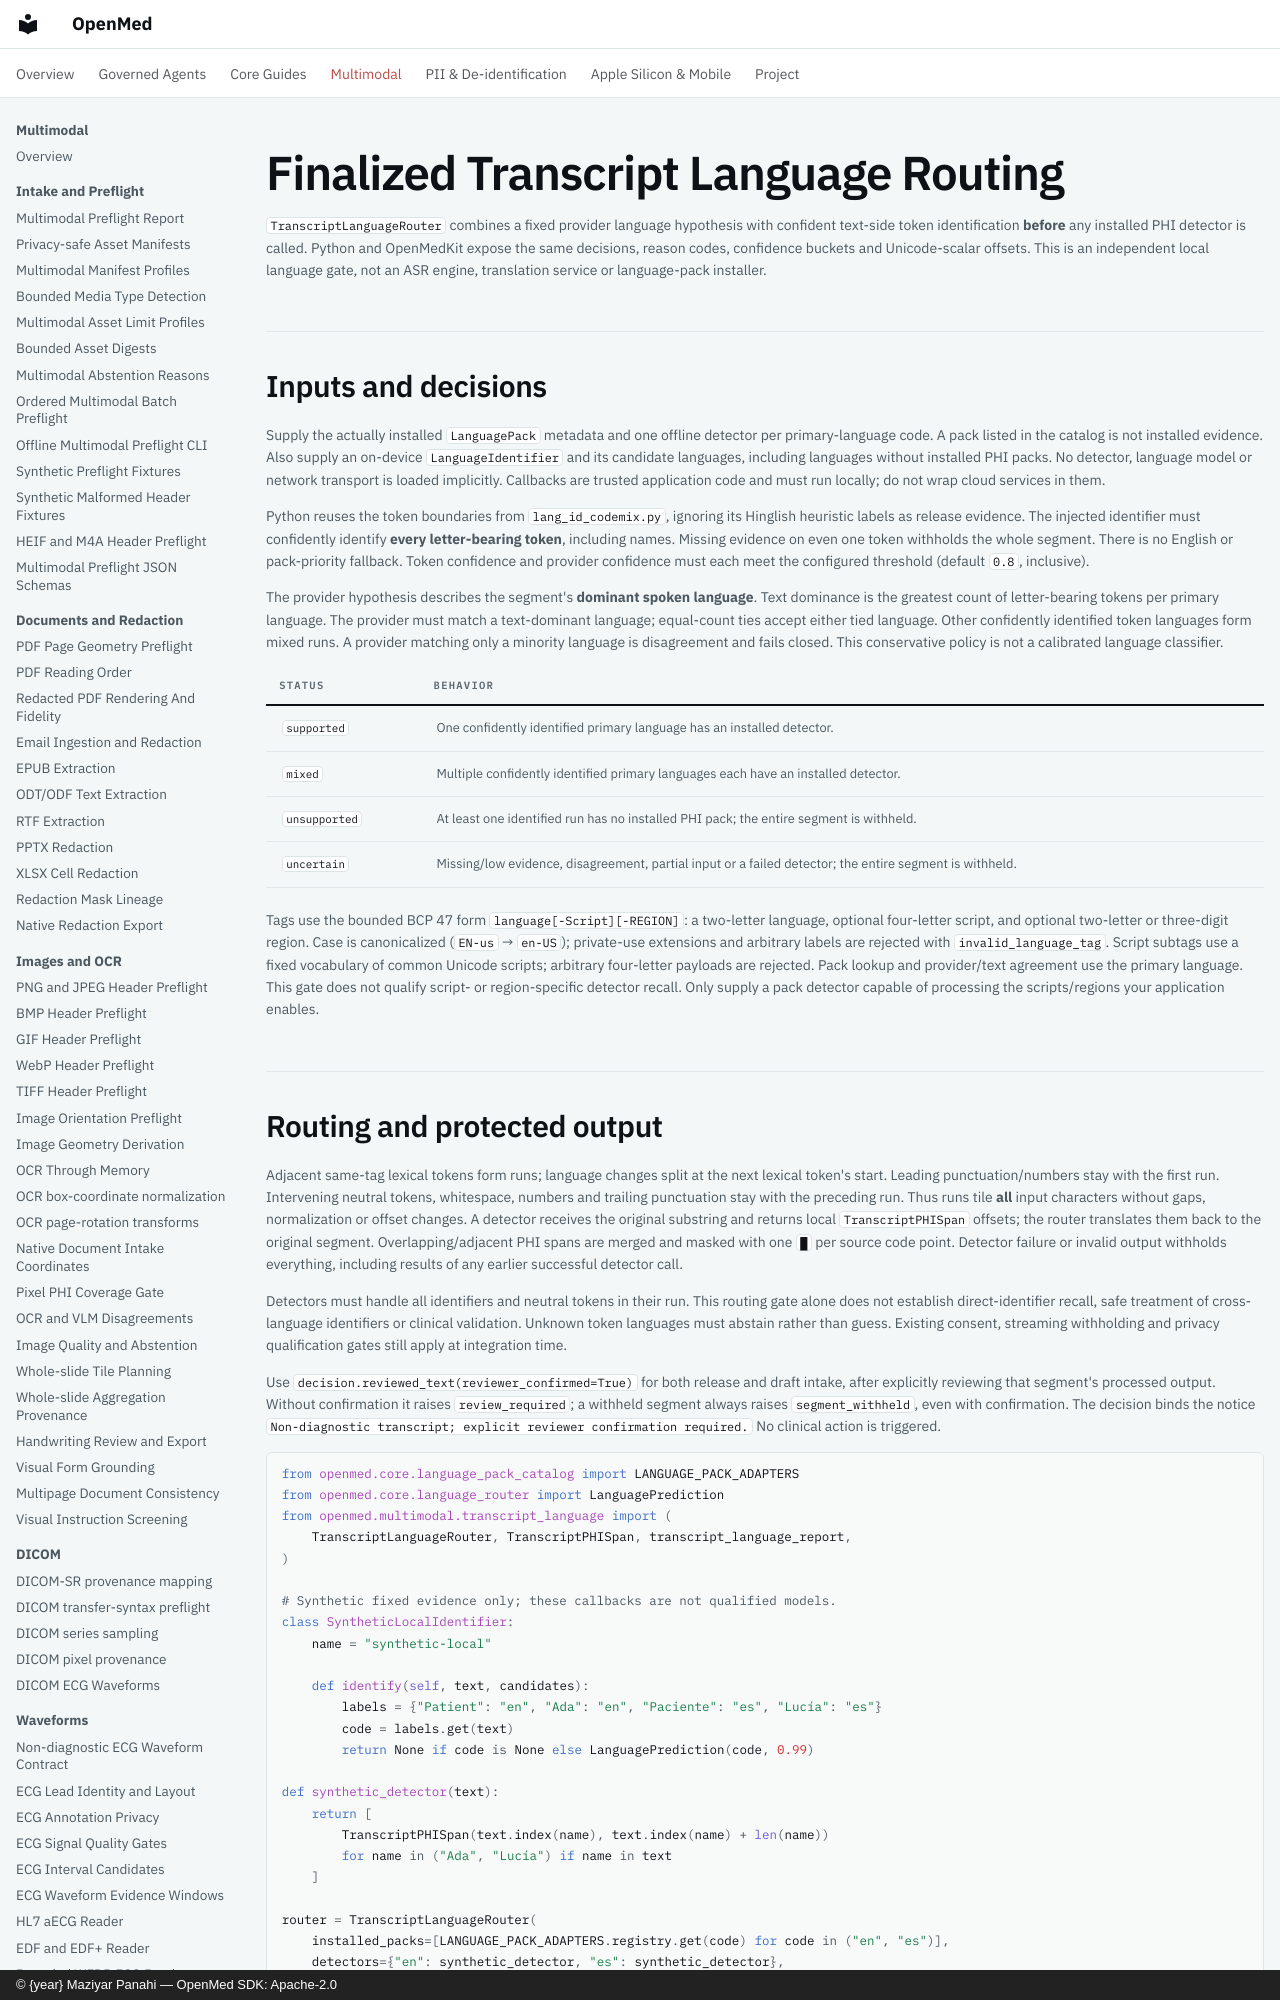

repository: maziyarpanahi/openmed · page: multimodal/transcript-language-routing/index.html · generator: mkdocs · copyright: © {year} Maziyar Panahi — OpenMed SDK: Apache-2.0

# Finalized Transcript Language Routing

`TranscriptLanguageRouter` combines a fixed provider language hypothesis with
confident text-side token identification **before** any installed PHI detector
is called. Python and OpenMedKit expose the same decisions, reason codes,
confidence buckets and Unicode-scalar offsets. This is an independent local
language gate, not an ASR engine, translation service or language-pack installer.

## Inputs and decisions

Supply the actually installed `LanguagePack` metadata and one offline detector
per primary-language code. A pack listed in the catalog is not installed evidence.
Also supply an on-device `LanguageIdentifier` and its candidate languages,
including languages without installed PHI packs. No detector, language model or
network transport is loaded implicitly. Callbacks are trusted application code
and must run locally; do not wrap cloud services in them.

Python reuses the token boundaries from `lang_id_codemix.py`, ignoring its
Hinglish heuristic labels as release evidence. The injected identifier must
confidently identify **every letter-bearing token**, including names. Missing
evidence on even one token withholds the whole segment. There is no English or
pack-priority fallback. Token confidence and provider confidence must each meet
the configured threshold (default `0.8`, inclusive).

The provider hypothesis describes the segment's **dominant spoken language**.
Text dominance is the greatest count of letter-bearing tokens per primary
language. The provider must match a text-dominant language; equal-count ties
accept either tied language. Other confidently identified token languages form
mixed runs. A provider matching only a minority language is disagreement and
fails closed. This conservative policy is not a calibrated language classifier.

| Status | Behavior |
| --- | --- |
| `supported` | One confidently identified primary language has an installed detector. |
| `mixed` | Multiple confidently identified primary languages each have an installed detector. |
| `unsupported` | At least one identified run has no installed PHI pack; the entire segment is withheld. |
| `uncertain` | Missing/low evidence, disagreement, partial input or a failed detector; the entire segment is withheld. |

Tags use the bounded BCP 47 form `language[-Script][-REGION]`: a two-letter
language, optional four-letter script, and optional two-letter or three-digit
region. Case is canonicalized (`EN-us` → `en-US`); private-use extensions and
arbitrary labels are rejected with `invalid_language_tag`. Script subtags use
a fixed vocabulary of common Unicode scripts; arbitrary four-letter payloads
are rejected. Pack lookup and
provider/text agreement use the primary language. This gate does not qualify
script- or region-specific detector recall. Only supply a pack detector capable
of processing the scripts/regions your application enables.
